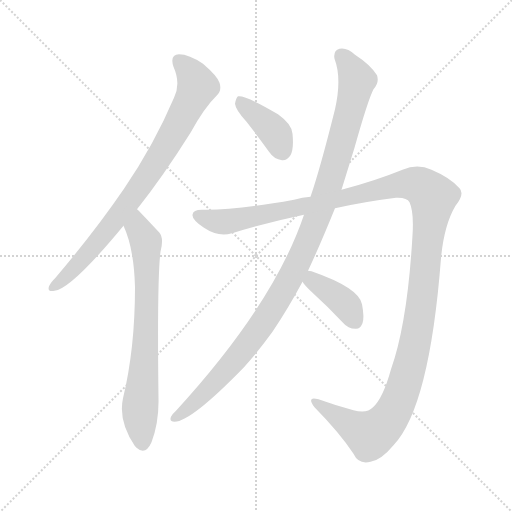
t = 0.00 s
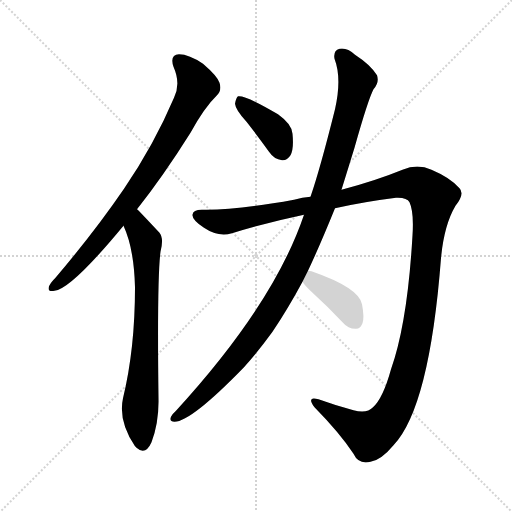
t = 4.83 s
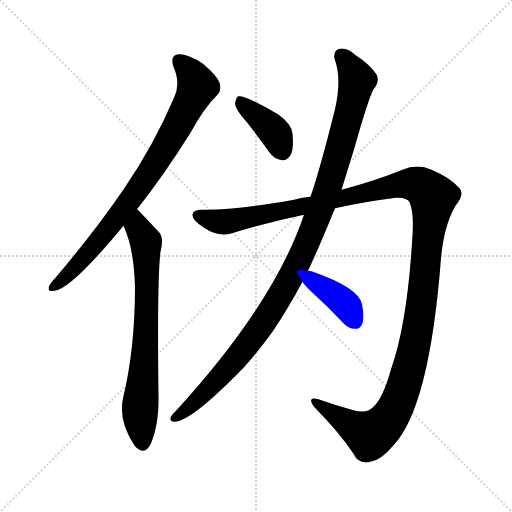
t = 5.02 s
t = 5.22 s: frame unchanged from t = 5.02 s, image omitted
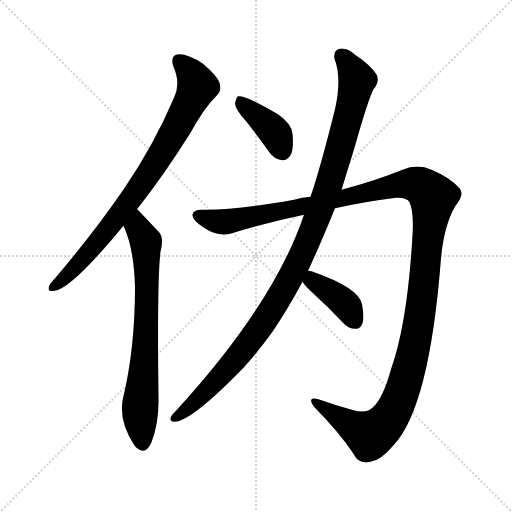
t = 5.41 s
t = 6.20 s: frame unchanged from t = 5.41 s, image omitted

The animated SVG that drew these frames (rendered in a browser with its animation timeline set to each time). Animation: 6 CSS @keyframes rules; one cycle of 6.20 s.

<svg version="1.1" viewBox="0 0 1024 1024" xmlns="http://www.w3.org/2000/svg">
  <g stroke="lightgray" stroke-dasharray="1,1" stroke-width="1" transform="scale(4, 4)">
    <line x1="0" y1="0" x2="256" y2="256"></line>
    <line x1="256" y1="0" x2="0" y2="256"></line>
    <line x1="128" y1="0" x2="128" y2="256"></line>
    <line x1="0" y1="128" x2="256" y2="128"></line>
  </g>
<g transform="scale(1, -1) translate(0, -900)">
   <style type="text/css">
    @keyframes keyframes0 {
      from {
       stroke: blue;
       stroke-dashoffset: 815;
       stroke-width: 128;
       }
       73% {
       animation-timing-function: step-end;
       stroke: blue;
       stroke-dashoffset: 0;
       stroke-width: 128;
       }
       to {
       stroke: black;
       stroke-width: 1024;
       }
       }
       #make-me-a-hanzi-animation-0 {
         animation: keyframes0 0.913249s both;
         animation-delay: 0.000000s;
         animation-timing-function: linear;
       }
    @keyframes keyframes1 {
      from {
       stroke: blue;
       stroke-dashoffset: 720;
       stroke-width: 128;
       }
       70% {
       animation-timing-function: step-end;
       stroke: blue;
       stroke-dashoffset: 0;
       stroke-width: 128;
       }
       to {
       stroke: black;
       stroke-width: 1024;
       }
       }
       #make-me-a-hanzi-animation-1 {
         animation: keyframes1 0.835938s both;
         animation-delay: 0.913249s;
         animation-timing-function: linear;
       }
    @keyframes keyframes2 {
      from {
       stroke: blue;
       stroke-dashoffset: 394;
       stroke-width: 128;
       }
       56% {
       animation-timing-function: step-end;
       stroke: blue;
       stroke-dashoffset: 0;
       stroke-width: 128;
       }
       to {
       stroke: black;
       stroke-width: 1024;
       }
       }
       #make-me-a-hanzi-animation-2 {
         animation: keyframes2 0.570638s both;
         animation-delay: 1.749186s;
         animation-timing-function: linear;
       }
    @keyframes keyframes3 {
      from {
       stroke: blue;
       stroke-dashoffset: 1095;
       stroke-width: 128;
       }
       78% {
       animation-timing-function: step-end;
       stroke: blue;
       stroke-dashoffset: 0;
       stroke-width: 128;
       }
       to {
       stroke: black;
       stroke-width: 1024;
       }
       }
       #make-me-a-hanzi-animation-3 {
         animation: keyframes3 1.141113s both;
         animation-delay: 2.319824s;
         animation-timing-function: linear;
       }
    @keyframes keyframes4 {
      from {
       stroke: blue;
       stroke-dashoffset: 1377;
       stroke-width: 128;
       }
       82% {
       animation-timing-function: step-end;
       stroke: blue;
       stroke-dashoffset: 0;
       stroke-width: 128;
       }
       to {
       stroke: black;
       stroke-width: 1024;
       }
       }
       #make-me-a-hanzi-animation-4 {
         animation: keyframes4 1.370605s both;
         animation-delay: 3.460938s;
         animation-timing-function: linear;
       }
    @keyframes keyframes5 {
      from {
       stroke: blue;
       stroke-dashoffset: 391;
       stroke-width: 128;
       }
       56% {
       animation-timing-function: step-end;
       stroke: blue;
       stroke-dashoffset: 0;
       stroke-width: 128;
       }
       to {
       stroke: black;
       stroke-width: 1024;
       }
       }
       #make-me-a-hanzi-animation-5 {
         animation: keyframes5 0.568197s both;
         animation-delay: 4.831543s;
         animation-timing-function: linear;
       }
</style>
<path d="M 274.0 481.5 Q 325.0 545.5 381.0 634.5 Q 409.0 685.5 434.0 709.5 Q 444.0 719.5 439.0 734.5 Q 435.0 747.5 406.0 772.5 Q 378.0 791.5 358.0 791.5 Q 339.0 790.5 347.0 766.5 Q 362.0 732.5 348.0 704.5 Q 308.0 610.5 248.0 522.5 Q 190.0 437.5 111.0 344.5 Q 101.0 334.5 98.0 327.5 Q 94.0 315.5 109.0 318.5 Q 142.0 321.5 247.0 448.5 L 274.0 481.5 Z" fill="lightgray"></path> 
<path d="M 247.0 448.5 Q 268.0 403.5 270.0 325.5 Q 270.0 202.5 246.0 103.5 Q 236.0 58.5 270.0 7.5 Q 271.0 7.5 273.0 4.5 Q 291.0 -11.5 303.0 15.5 Q 318.0 55.5 317.0 102.5 Q 314.0 342.5 321.0 396.5 Q 328.0 423.5 319.0 434.5 Q 277.0 479.5 274.0 481.5 C 253.0 502.5 236.0 476.5 247.0 448.5 Z" fill="lightgray"></path> 
<path d="M 493.0 656.5 Q 515.0 628.5 538.0 596.5 Q 548.0 581.5 564.0 579.5 Q 574.0 578.5 581.0 589.5 Q 588.0 602.5 585.0 632.5 Q 584.0 651.5 556.0 671.5 Q 490.0 710.5 476.0 707.5 Q 472.0 704.5 470.0 692.5 Q 471.0 680.5 493.0 656.5 Z" fill="lightgray"></path> 
<path d="M 616.0 358.5 Q 640.0 409.5 670.0 483.5 L 683.0 520.5 Q 696.0 562.5 709.0 604.5 Q 736.0 700.5 747.0 721.5 Q 759.0 734.5 754.0 749.5 Q 741.0 770.5 710.0 790.5 Q 694.0 805.5 679.0 802.5 Q 666.0 798.5 669.0 782.5 Q 684.0 743.5 670.0 681.5 Q 640.0 561.5 621.0 506.5 L 608.0 470.5 Q 548.0 292.5 352.0 78.5 Q 345.0 72.5 342.0 66.5 Q 338.0 56.5 349.0 56.5 Q 382.0 56.5 488.0 165.5 Q 516.0 196.5 545.0 236.5 Q 576.0 282.5 605.0 336.5 L 616.0 358.5 Z" fill="lightgray"></path> 
<path d="M 670.0 483.5 Q 728.0 496.5 792.0 504.5 Q 814.0 505.5 819.0 495.5 Q 828.0 476.5 825.0 429.5 Q 815.0 254.5 782.0 161.5 Q 766.0 103.5 746.0 85.5 Q 734.0 72.5 707.0 79.5 Q 670.0 89.5 637.0 101.5 Q 612.0 108.5 629.0 85.5 Q 680.0 33.5 707.0 -7.5 Q 717.0 -29.5 741.0 -23.5 Q 762.0 -20.5 787.0 9.5 Q 859.0 85.5 882.0 383.5 Q 888.0 449.5 911.0 488.5 Q 930.0 512.5 919.0 523.5 Q 901.0 544.5 863.0 560.5 Q 835.0 573.5 805.0 560.5 Q 751.0 538.5 683.0 520.5 L 621.0 506.5 Q 605.0 505.5 588.0 500.5 Q 473.0 479.5 407.0 480.5 Q 386.0 481.5 385.0 470.5 Q 384.0 460.5 408.0 444.5 Q 436.0 425.5 464.0 433.5 Q 536.0 455.5 608.0 470.5 L 670.0 483.5 Z" fill="lightgray"></path> 
<path d="M 605.0 336.5 Q 609.0 329.5 624.0 315.5 Q 655.0 287.5 686.0 254.5 Q 696.0 242.5 711.0 242.5 Q 720.0 241.5 725.0 253.5 Q 729.0 265.5 724.0 291.5 Q 718.0 324.5 623.0 357.5 Q 619.0 358.5 616.0 358.5 C 587.0 361.5 588.0 361.5 605.0 336.5 Z" fill="lightgray"></path> 
      <clipPath id="make-me-a-hanzi-clip-0">
      <path d="M 274.0 481.5 Q 325.0 545.5 381.0 634.5 Q 409.0 685.5 434.0 709.5 Q 444.0 719.5 439.0 734.5 Q 435.0 747.5 406.0 772.5 Q 378.0 791.5 358.0 791.5 Q 339.0 790.5 347.0 766.5 Q 362.0 732.5 348.0 704.5 Q 308.0 610.5 248.0 522.5 Q 190.0 437.5 111.0 344.5 Q 101.0 334.5 98.0 327.5 Q 94.0 315.5 109.0 318.5 Q 142.0 321.5 247.0 448.5 L 274.0 481.5 Z" fill="lightgray"></path>
      </clipPath>
      <path clip-path="url(#make-me-a-hanzi-clip-0)" d="M 358.0 776.5 L 384.0 751.5 L 395.0 727.5 L 359.0 655.5 L 294.0 547.5 L 224.0 450.5 L 145.0 358.5 L 107.0 327.5 " fill="none" id="make-me-a-hanzi-animation-0" stroke-dasharray="687 1374" stroke-linecap="round"></path>

      <clipPath id="make-me-a-hanzi-clip-1">
      <path d="M 247.0 448.5 Q 268.0 403.5 270.0 325.5 Q 270.0 202.5 246.0 103.5 Q 236.0 58.5 270.0 7.5 Q 271.0 7.5 273.0 4.5 Q 291.0 -11.5 303.0 15.5 Q 318.0 55.5 317.0 102.5 Q 314.0 342.5 321.0 396.5 Q 328.0 423.5 319.0 434.5 Q 277.0 479.5 274.0 481.5 C 253.0 502.5 236.0 476.5 247.0 448.5 Z" fill="lightgray"></path>
      </clipPath>
      <path clip-path="url(#make-me-a-hanzi-clip-1)" d="M 271.0 475.5 L 276.0 444.5 L 292.0 416.5 L 292.0 225.5 L 280.0 81.5 L 286.0 16.5 " fill="none" id="make-me-a-hanzi-animation-1" stroke-dasharray="592 1184" stroke-linecap="round"></path>

      <clipPath id="make-me-a-hanzi-clip-2">
      <path d="M 493.0 656.5 Q 515.0 628.5 538.0 596.5 Q 548.0 581.5 564.0 579.5 Q 574.0 578.5 581.0 589.5 Q 588.0 602.5 585.0 632.5 Q 584.0 651.5 556.0 671.5 Q 490.0 710.5 476.0 707.5 Q 472.0 704.5 470.0 692.5 Q 471.0 680.5 493.0 656.5 Z" fill="lightgray"></path>
      </clipPath>
      <path clip-path="url(#make-me-a-hanzi-clip-2)" d="M 479.0 701.5 L 550.0 634.5 L 565.0 597.5 " fill="none" id="make-me-a-hanzi-animation-2" stroke-dasharray="266 532" stroke-linecap="round"></path>

      <clipPath id="make-me-a-hanzi-clip-3">
      <path d="M 616.0 358.5 Q 640.0 409.5 670.0 483.5 L 683.0 520.5 Q 696.0 562.5 709.0 604.5 Q 736.0 700.5 747.0 721.5 Q 759.0 734.5 754.0 749.5 Q 741.0 770.5 710.0 790.5 Q 694.0 805.5 679.0 802.5 Q 666.0 798.5 669.0 782.5 Q 684.0 743.5 670.0 681.5 Q 640.0 561.5 621.0 506.5 L 608.0 470.5 Q 548.0 292.5 352.0 78.5 Q 345.0 72.5 342.0 66.5 Q 338.0 56.5 349.0 56.5 Q 382.0 56.5 488.0 165.5 Q 516.0 196.5 545.0 236.5 Q 576.0 282.5 605.0 336.5 L 616.0 358.5 Z" fill="lightgray"></path>
      </clipPath>
      <path clip-path="url(#make-me-a-hanzi-clip-3)" d="M 683.0 787.5 L 710.0 750.5 L 713.0 733.5 L 659.0 535.5 L 602.0 386.5 L 511.0 232.5 L 434.0 139.5 L 351.0 65.5 " fill="none" id="make-me-a-hanzi-animation-3" stroke-dasharray="967 1934" stroke-linecap="round"></path>

      <clipPath id="make-me-a-hanzi-clip-4">
      <path d="M 670.0 483.5 Q 728.0 496.5 792.0 504.5 Q 814.0 505.5 819.0 495.5 Q 828.0 476.5 825.0 429.5 Q 815.0 254.5 782.0 161.5 Q 766.0 103.5 746.0 85.5 Q 734.0 72.5 707.0 79.5 Q 670.0 89.5 637.0 101.5 Q 612.0 108.5 629.0 85.5 Q 680.0 33.5 707.0 -7.5 Q 717.0 -29.5 741.0 -23.5 Q 762.0 -20.5 787.0 9.5 Q 859.0 85.5 882.0 383.5 Q 888.0 449.5 911.0 488.5 Q 930.0 512.5 919.0 523.5 Q 901.0 544.5 863.0 560.5 Q 835.0 573.5 805.0 560.5 Q 751.0 538.5 683.0 520.5 L 621.0 506.5 Q 605.0 505.5 588.0 500.5 Q 473.0 479.5 407.0 480.5 Q 386.0 481.5 385.0 470.5 Q 384.0 460.5 408.0 444.5 Q 436.0 425.5 464.0 433.5 Q 536.0 455.5 608.0 470.5 L 670.0 483.5 Z" fill="lightgray"></path>
      </clipPath>
      <path clip-path="url(#make-me-a-hanzi-clip-4)" d="M 395.0 469.5 L 425.0 458.5 L 453.0 456.5 L 644.0 493.5 L 795.0 530.5 L 831.0 531.5 L 866.0 504.5 L 834.0 229.5 L 806.0 122.5 L 783.0 70.5 L 758.0 41.5 L 737.0 31.5 L 630.0 95.5 " fill="none" id="make-me-a-hanzi-animation-4" stroke-dasharray="1249 2498" stroke-linecap="round"></path>

      <clipPath id="make-me-a-hanzi-clip-5">
      <path d="M 605.0 336.5 Q 609.0 329.5 624.0 315.5 Q 655.0 287.5 686.0 254.5 Q 696.0 242.5 711.0 242.5 Q 720.0 241.5 725.0 253.5 Q 729.0 265.5 724.0 291.5 Q 718.0 324.5 623.0 357.5 Q 619.0 358.5 616.0 358.5 C 587.0 361.5 588.0 361.5 605.0 336.5 Z" fill="lightgray"></path>
      </clipPath>
      <path clip-path="url(#make-me-a-hanzi-clip-5)" d="M 618.0 350.5 L 631.0 334.5 L 696.0 286.5 L 711.0 256.5 " fill="none" id="make-me-a-hanzi-animation-5" stroke-dasharray="263 526" stroke-linecap="round"></path>

</g>
</svg>
